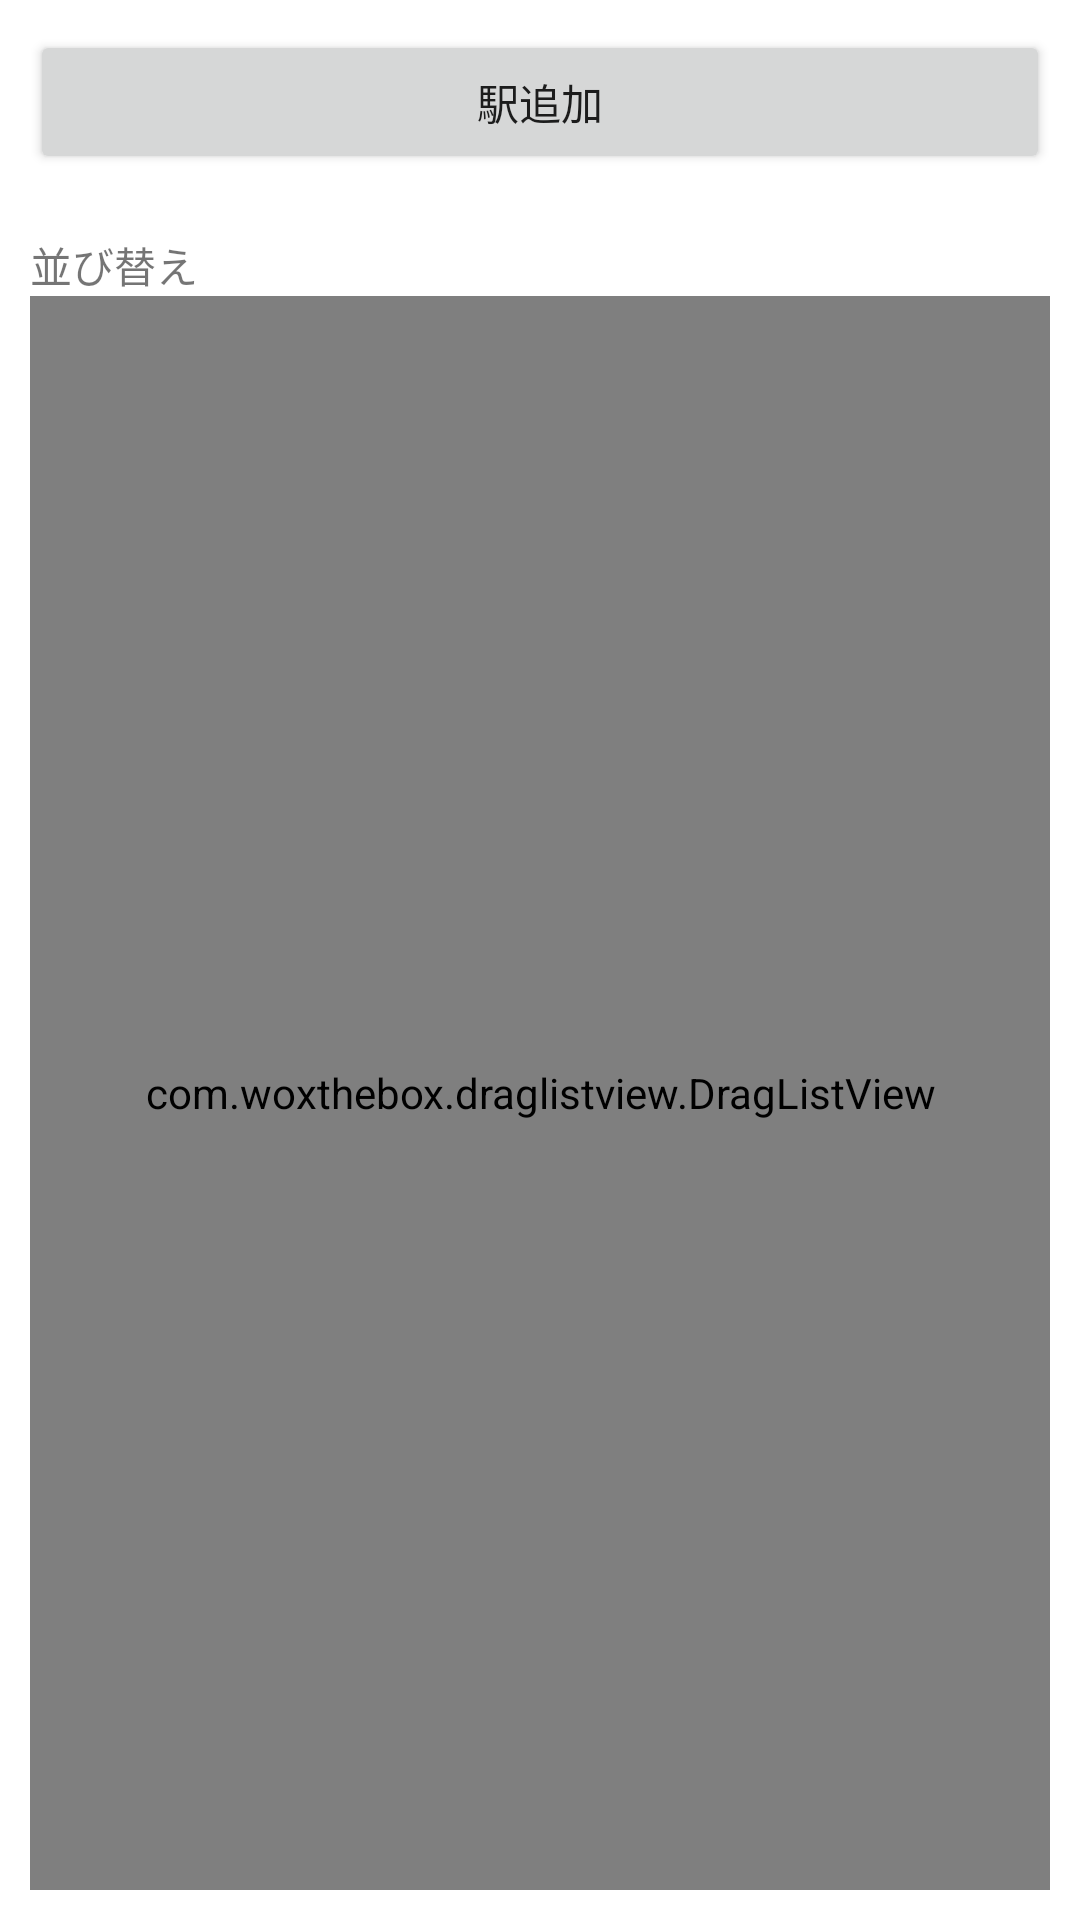

Reconstruct the res/layout file that produces this screen, plus the resources it refers to.
<!-- AndroidManifest.xml: application theme AppTheme -->
<!-- res/layout/fragment_station_list.xml -->
<?xml version="1.0" encoding="utf-8"?>
<LinearLayout xmlns:android="http://schemas.android.com/apk/res/android"
    xmlns:tools="http://schemas.android.com/tools"
    android:layout_width="match_parent"
    android:layout_height="match_parent"
    android:orientation="vertical"
    tools:context=".Fragment.StationListFragment">

    <LinearLayout
        android:layout_width="match_parent"
        android:layout_height="wrap_content"
        android:orientation="vertical"
        android:padding="10dp">

        <Button
            android:id="@+id/fragment_station_list_add_button"
            android:layout_width="match_parent"
            android:layout_height="wrap_content"
            android:text="駅追加" />
    </LinearLayout>

    <LinearLayout
        android:layout_width="match_parent"
        android:layout_height="match_parent"
        android:orientation="vertical"
        android:padding="10dp">

        <TextView
            android:layout_width="match_parent"
            android:layout_height="wrap_content"
            android:text="並び替え" />

        <com.woxthebox.draglistview.DragListView
            android:id="@+id/drag_listview"
            android:layout_width="match_parent"
            android:layout_height="match_parent"
            android:layout_weight="1" />

    </LinearLayout>

</LinearLayout>
<!-- resources referenced by this layout -->
<resources>
  <style name="AppTheme" parent="Theme.MaterialComponents.Light.DarkActionBar">
          
          <item name="colorPrimary">@color/colorPrimary</item>
          <item name="colorPrimaryDark">@color/colorPrimaryDark</item>
          <item name="colorAccent">@color/colorAccent</item>
          <item name="android:forceDarkAllowed">true</item>
      </style>
  <!-- not gathered from this repository: default colours our renderer supplied (Android Studio template values) -->
  <color name="colorPrimary">#FF6200EE</color>
  <color name="colorPrimaryDark">#FF3700B3</color>
  <color name="colorAccent">#FF03DAC5</color>
</resources>
